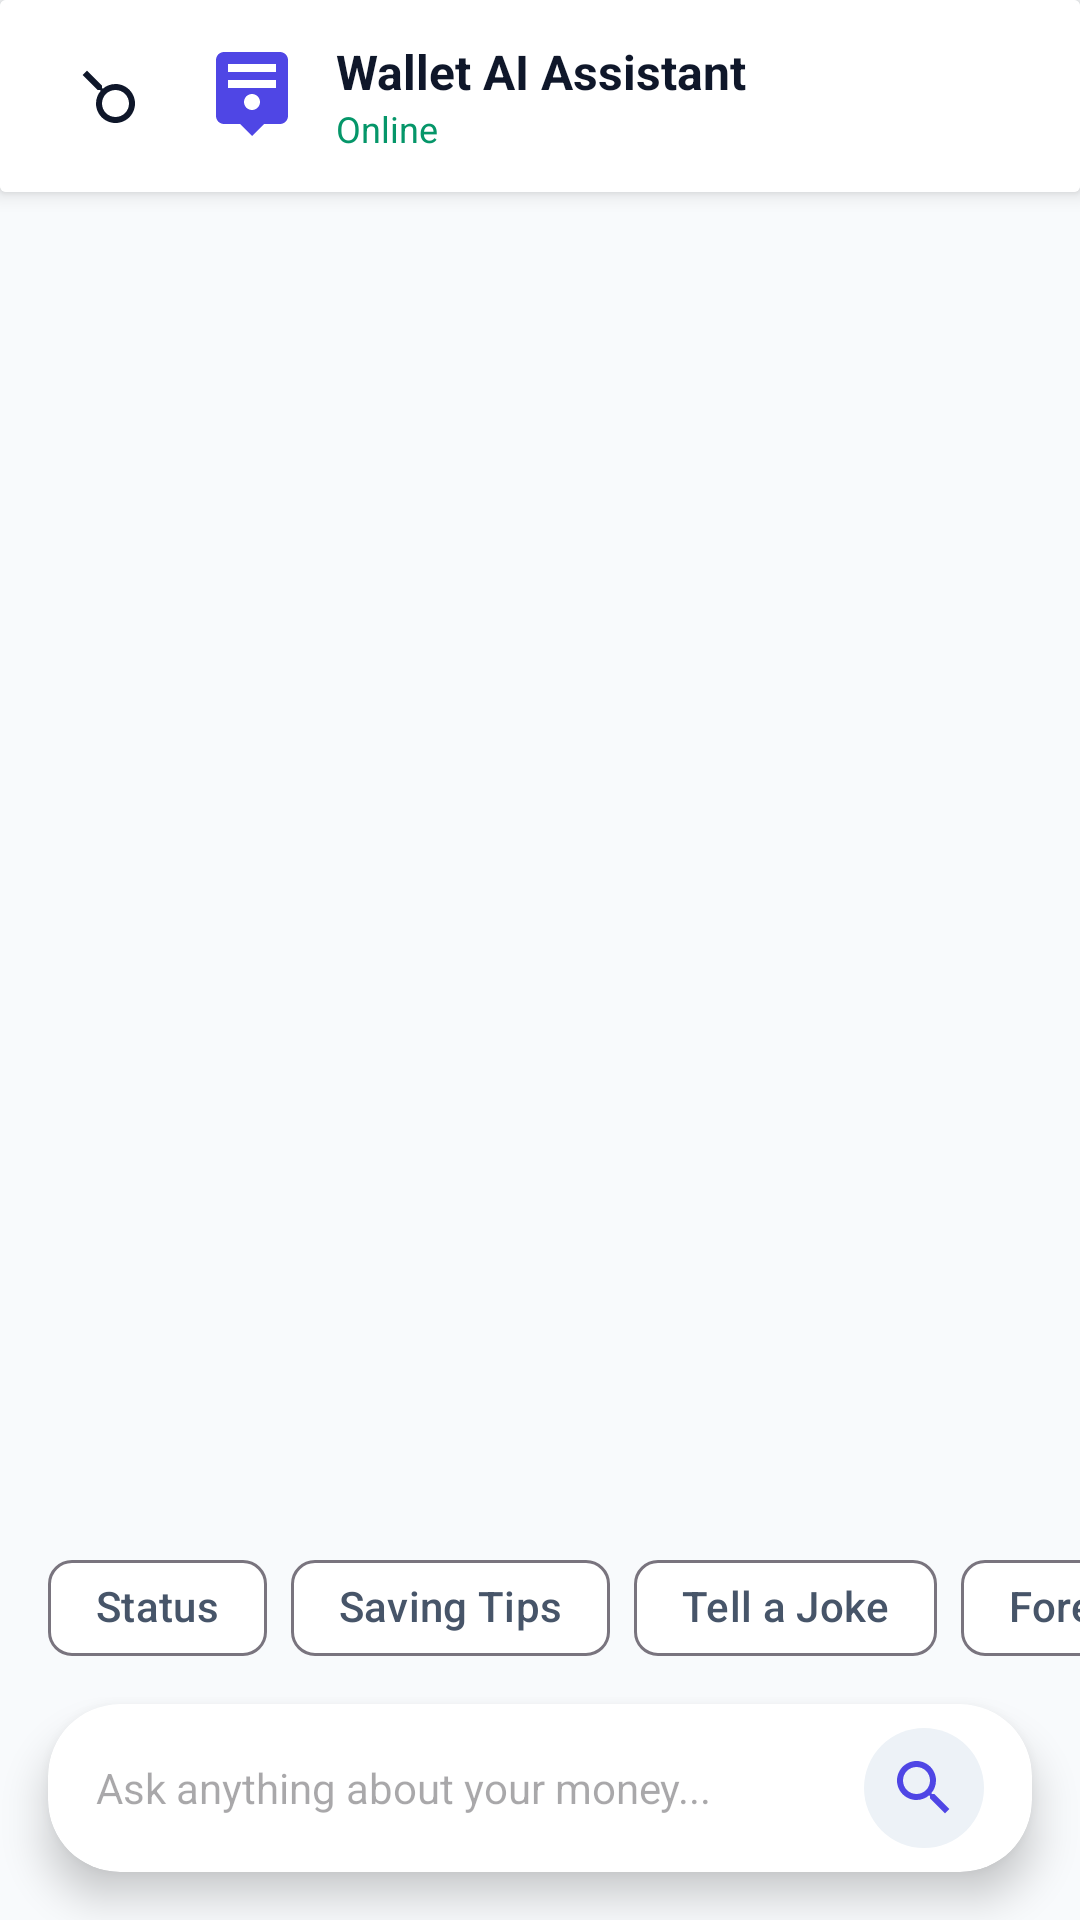

Layout XML and referenced resources for this Android screen:
<!-- AndroidManifest.xml: application theme Theme.SmartWalletAI -->
<!-- res/layout/activity_chat.xml -->
<?xml version="1.0" encoding="utf-8"?>
<androidx.constraintlayout.widget.ConstraintLayout xmlns:android="http://schemas.android.com/apk/res/android"
    xmlns:app="http://schemas.android.com/apk/res-auto"
    xmlns:tools="http://schemas.android.com/tools"
    android:layout_width="match_parent"
    android:layout_height="match_parent"
    android:background="@color/slate_50">

    
    <androidx.cardview.widget.CardView
        android:id="@+id/cardHeader"
        android:layout_width="match_parent"
        android:layout_height="wrap_content"
        app:cardElevation="4dp"
        app:layout_constraintTop_toTopOf="parent">

        <LinearLayout
            android:layout_width="match_parent"
            android:layout_height="?attr/actionBarSize"
            android:gravity="center_vertical"
            android:orientation="horizontal"
            android:paddingHorizontal="16dp"
            android:background="@color/white">

            <ImageButton
                android:id="@+id/btnBack"
                android:layout_width="40dp"
                android:layout_height="40dp"
                android:background="?attr/selectableItemBackgroundBorderless"
                android:src="@drawable/ic_search"
                app:tint="@color/text_main"
                android:rotation="180"
                android:contentDescription="Back" />

            <ImageView
                android:layout_width="32dp"
                android:layout_height="32dp"
                android:layout_marginStart="12dp"
                android:src="@drawable/ic_ai_assistant"
                app:tint="@color/primary" />

            <LinearLayout
                android:layout_width="0dp"
                android:layout_height="wrap_content"
                android:layout_weight="1"
                android:layout_marginStart="12dp"
                android:orientation="vertical">

                <TextView
                    android:layout_width="wrap_content"
                    android:layout_height="wrap_content"
                    android:text="Wallet AI Assistant"
                    android:textColor="@color/text_main"
                    android:textStyle="bold"
                    android:textSize="16sp" />

                <TextView
                    android:layout_width="wrap_content"
                    android:layout_height="wrap_content"
                    android:text="Online"
                    android:textColor="@color/success"
                    android:textSize="12sp" />
            </LinearLayout>
        </LinearLayout>
    </androidx.cardview.widget.CardView>

    <androidx.recyclerview.widget.RecyclerView
        android:id="@+id/rvChat"
        android:layout_width="match_parent"
        android:layout_height="0dp"
        android:clipToPadding="false"
        android:padding="16dp"
        app:layout_constraintBottom_toTopOf="@+id/tvTyping"
        app:layout_constraintTop_toBottomOf="@+id/cardHeader" />

    <TextView
        android:id="@+id/tvTyping"
        android:layout_width="wrap_content"
        android:layout_height="wrap_content"
        android:layout_marginStart="24dp"
        android:layout_marginBottom="8dp"
        android:text="AI is thinking..."
        android:textColor="@color/text_muted"
        android:textSize="12sp"
        android:textStyle="italic"
        android:visibility="gone"
        app:layout_constraintBottom_toTopOf="@+id/horizontalScrollView"
        app:layout_constraintStart_toStartOf="parent" />

    <HorizontalScrollView
        android:id="@+id/horizontalScrollView"
        android:layout_width="match_parent"
        android:layout_height="wrap_content"
        android:layout_marginBottom="8dp"
        android:scrollbars="none"
        app:layout_constraintBottom_toTopOf="@+id/cardInput">

        <com.google.android.material.chip.ChipGroup
            android:id="@+id/chipGroupSuggestions"
            android:layout_width="wrap_content"
            android:layout_height="wrap_content"
            android:paddingHorizontal="16dp"
            app:singleLine="true">

            <com.google.android.material.chip.Chip
                android:id="@+id/chipStatus"
                style="@style/Widget.Material3.Chip.Suggestion"
                android:layout_width="wrap_content"
                android:layout_height="wrap_content"
                android:text="Status" />

            <com.google.android.material.chip.Chip
                android:id="@+id/chipTips"
                style="@style/Widget.Material3.Chip.Suggestion"
                android:layout_width="wrap_content"
                android:layout_height="wrap_content"
                android:text="Saving Tips" />

            <com.google.android.material.chip.Chip
                android:id="@+id/chipJoke"
                style="@style/Widget.Material3.Chip.Suggestion"
                android:layout_width="wrap_content"
                android:layout_height="wrap_content"
                android:text="Tell a Joke" />

            <com.google.android.material.chip.Chip
                android:id="@+id/chipForecast"
                style="@style/Widget.Material3.Chip.Suggestion"
                android:layout_width="wrap_content"
                android:layout_height="wrap_content"
                android:text="Forecast" />
        </com.google.android.material.chip.ChipGroup>
    </HorizontalScrollView>

    
    <androidx.cardview.widget.CardView
        android:id="@+id/cardInput"
        android:layout_width="match_parent"
        android:layout_height="wrap_content"
        android:layout_margin="16dp"
        app:cardCornerRadius="24dp"
        app:cardElevation="8dp"
        app:layout_constraintBottom_toBottomOf="parent">

        <LinearLayout
            android:layout_width="match_parent"
            android:layout_height="wrap_content"
            android:gravity="center_vertical"
            android:orientation="horizontal"
            android:paddingHorizontal="16dp"
            android:paddingVertical="8dp">

            <EditText
                android:id="@+id/etMessage"
                android:layout_width="0dp"
                android:layout_height="wrap_content"
                android:layout_weight="1"
                android:background="@null"
                android:hint="Ask anything about your money..."
                android:maxLines="4"
                android:paddingVertical="8dp"
                android:textColor="@color/text_main"
                android:textSize="14sp" />

            <ImageButton
                android:id="@+id/btnSend"
                android:layout_width="40dp"
                android:layout_height="40dp"
                android:background="@drawable/circle_bg_light"
                android:src="@drawable/ic_search"
                app:tint="@color/primary"
                android:padding="8dp"
                android:contentDescription="Send"/>
        </LinearLayout>
    </androidx.cardview.widget.CardView>

</androidx.constraintlayout.widget.ConstraintLayout>
<!-- resources referenced by this layout -->
<resources>
  <color name="primary">#4F46E5</color>
  <color name="slate_50">#F8FAFC</color>
  <color name="success">#059669</color>
  <color name="text_main">#0F172A</color>
  <color name="text_muted">#94A3B8</color>
  <color name="white">#FFFFFF</color>
  <!-- drawable circle_bg_light (drawable) -->
  <?xml version="1.0" encoding="utf-8"?>
  <shape xmlns:android="http://schemas.android.com/apk/res/android"
      android:shape="oval">
      <solid android:color="#EDF2F7"/>
  </shape>
  <!-- drawable ic_ai_assistant (drawable) -->
  <vector xmlns:android="http://schemas.android.com/apk/res/android"
      android:width="24dp"
      android:height="24dp"
      android:viewportWidth="24"
      android:viewportHeight="24">
      <path
          android:fillColor="#000000"
          android:pathData="M19,1L5,1c-1.1,0 -2,0.9 -2,2v14c0,1.1 0.9,2 2,2h4l3,3 3,-3h4c1.1,0 2,-0.9 2,-2L21,3c0,-1.1 -0.9,-2 -2,-2zM12,15.5c-1.1,0 -2,-0.9 -2,-2s0.9,-2 2,-2 2,0.9 2,2 -0.9,2 -2,2zM18,10L6,10L6,8h12v2zM18,6L6,6L6,4h12v2z"/>
  </vector>
  <!-- drawable ic_search (drawable) -->
  <vector xmlns:android="http://schemas.android.com/apk/res/android"
      android:width="24dp"
      android:height="24dp"
      android:viewportWidth="24"
      android:viewportHeight="24">
    <path
        android:fillColor="#718096"
        android:pathData="M15.5,14h-0.79l-0.28,-0.27C15.41,12.59 16,11.11 16,9.5 16,5.91 13.09,3 9.5,3S3,5.91 3,9.5 5.91,16 9.5,16c1.61,0 3.09,-0.59 4.23,-1.57l0.27,0.28v0.79l5,4.99L20.49,19l-4.99,-5zM9.5,14C7.01,14 5,11.99 5,9.5S7.01,5 9.5,5 14,7.01 14,9.5 11.99,14 9.5,14z"/>
  </vector>
  <style name="Theme.SmartWalletAI" parent="Theme.Material3.Light.NoActionBar">
          
          <item name="colorPrimary">@color/primary</item>
          <item name="colorOnPrimary">@color/white</item>
          <item name="colorPrimaryContainer">@color/primary_light</item>
          <item name="colorOnPrimaryContainer">@color/primary_dark</item>
  
          <item name="colorSecondary">@color/info</item>
          <item name="colorOnSecondary">@color/white</item>
  
          <item name="android:windowBackground">@color/background</item>
          <item name="android:statusBarColor">@color/background</item>
          <item name="android:windowLightStatusBar">true</item>
  
          <item name="colorSurface">@color/surface</item>
          <item name="colorOnSurface">@color/text_main</item>
          <item name="colorSurfaceVariant">@color/surface_variant</item>
          <item name="colorOnSurfaceVariant">@color/text_secondary</item>
  
          
          <item name="android:fontFamily">sans-serif</item>
  
          
          <item name="bottomNavigationStyle">@style/App.BottomNav</item>
      </style>
  <color name="primary_light">#EEF2FF</color>
  <color name="primary_dark">#3730A3</color>
  <color name="info">#0284C7</color>
  <color name="background">#F8FAFC</color>
  <color name="surface">#FFFFFF</color>
  <color name="surface_variant">#F1F5F9</color>
  <color name="text_secondary">#475569</color>
  <style name="App.BottomNav" parent="Widget.Material3.BottomNavigationView">
          <item name="backgroundTint">@color/surface</item>
          <item name="itemIconTint">@color/nav_item_color</item>
          <item name="itemTextColor">@color/nav_item_color</item>
          <item name="itemActiveIndicatorStyle">@style/App.BottomNav.ActiveIndicator</item>
      </style>
  <style name="App.BottomNav.ActiveIndicator" parent="Widget.Material3.BottomNavigationView.ActiveIndicator">
          <item name="android:color">@color/primary_light</item>
      </style>
</resources>
